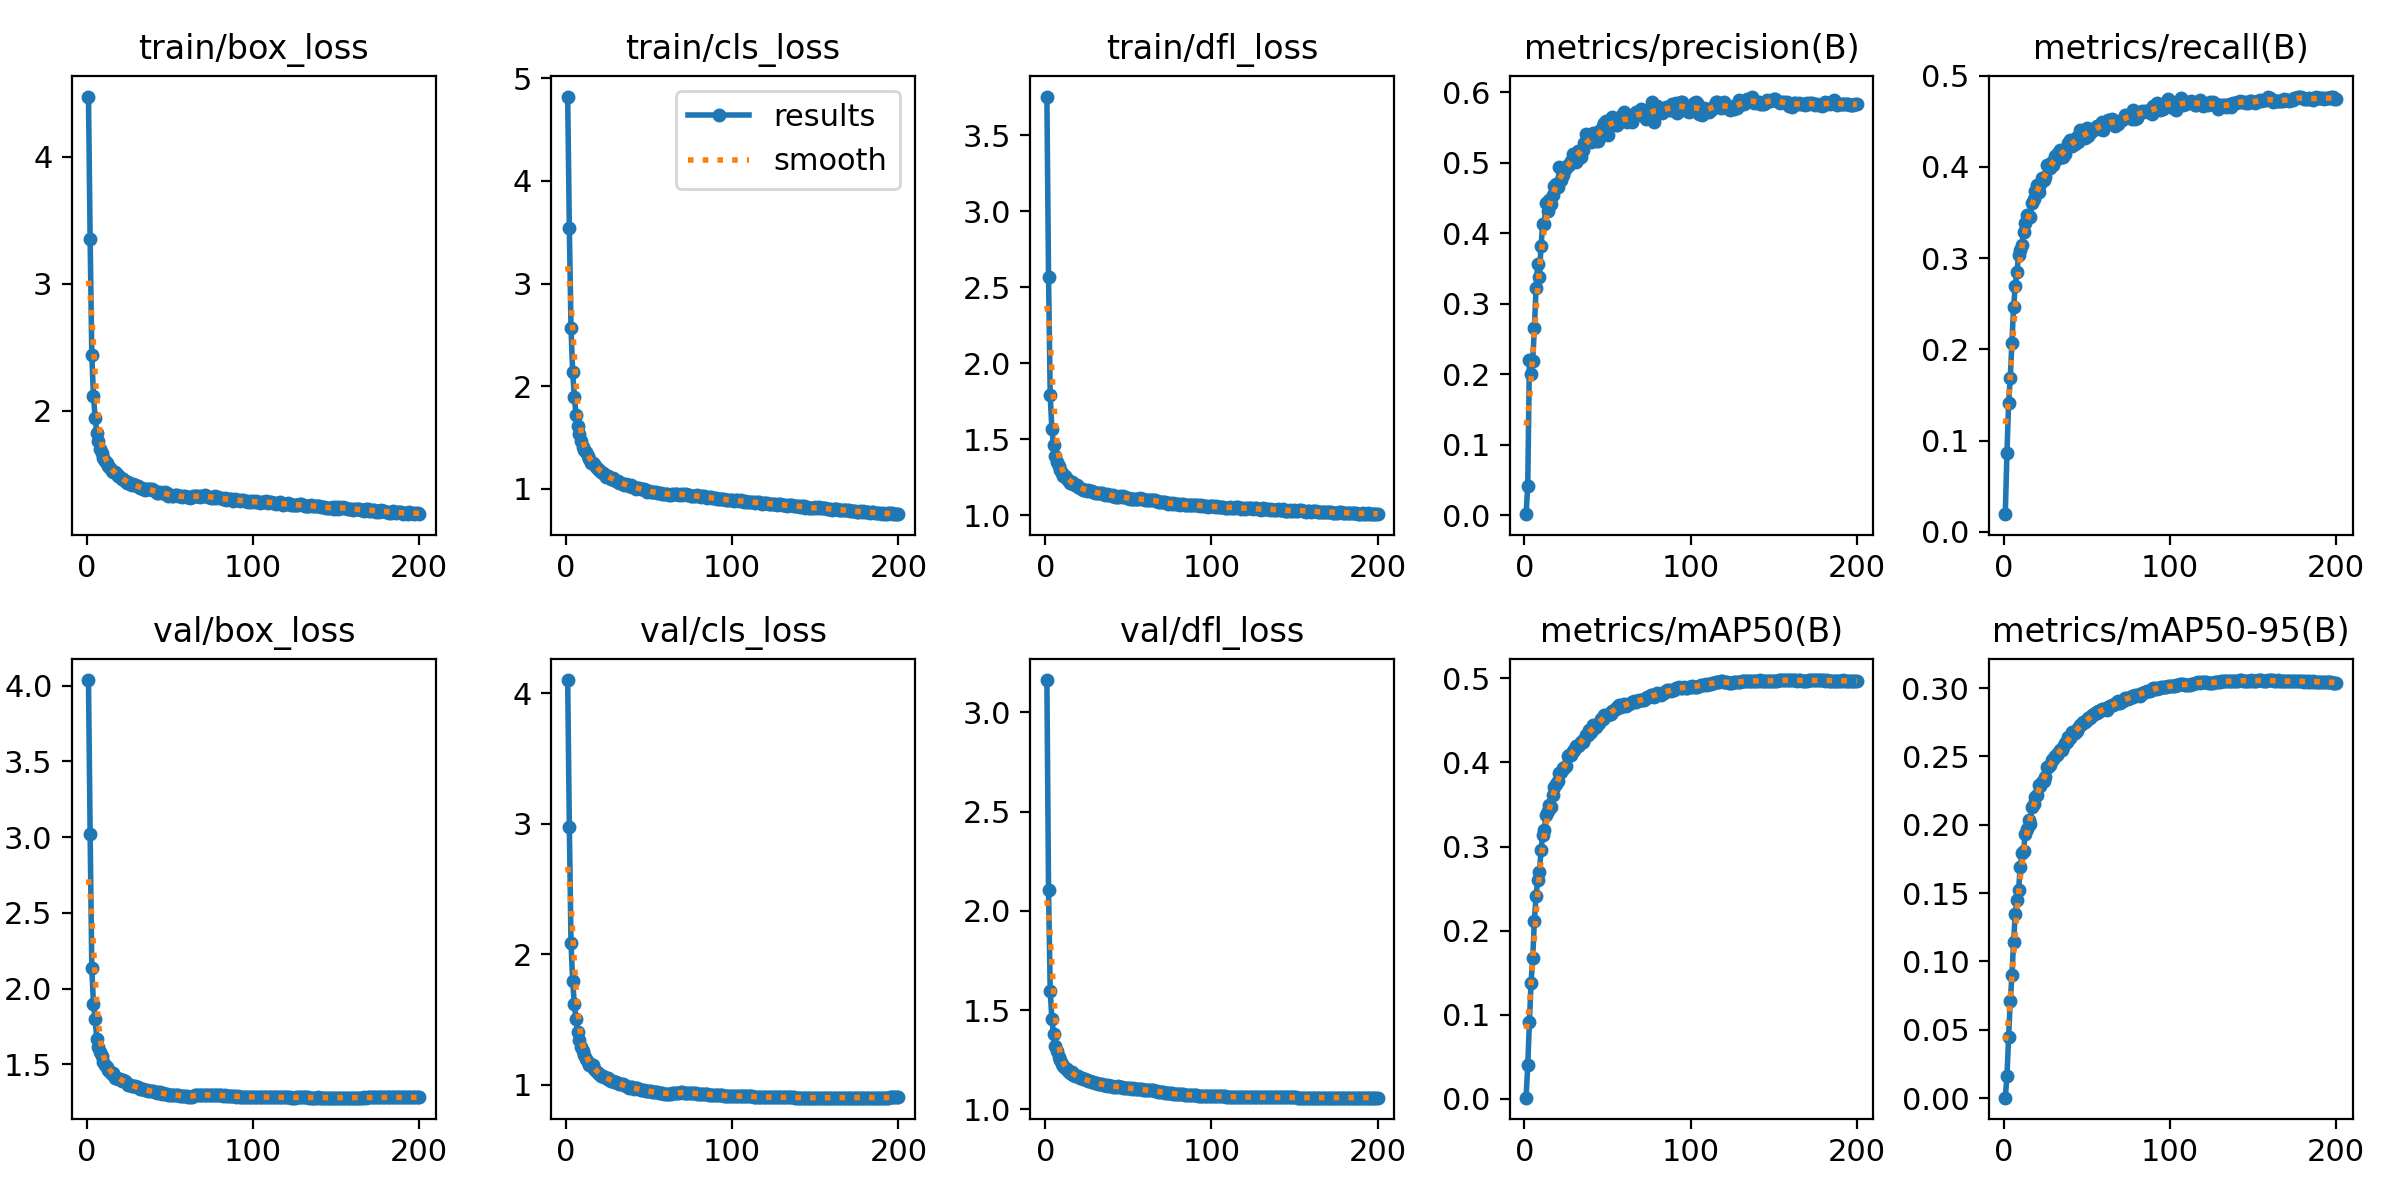

The data file committed next to this chart (first rows):
epoch, time, train/box_loss, train/cls_loss, train/dfl_loss, metrics/precision(B), metrics/recall(B), metrics/mAP50(B), metrics/mAP50-95(B), val/box_loss, val/cls_loss, val/dfl_loss, lr/pg0, lr/pg1, lr/pg2
1, 105.5, 4.475, 4.823, 3.754, 0.00166, 0.01926, 0.00139, 0.00035, 4.038, 4.102, 3.163, 0.07007, 0.003325, 0.003325
2, 190.3, 3.35, 3.54, 2.568, 0.04234, 0.08594, 0.03971, 0.01592, 3.021, 2.973, 2.106, 0.04004, 0.006625, 0.006625
3, 272.6, 2.441, 2.571, 1.789, 0.2198, 0.1407, 0.09082, 0.04475, 2.136, 2.088, 1.598, 0.009975, 0.009893, 0.009893
4, 356.7, 2.115, 2.135, 1.568, 0.2001, 0.1689, 0.1382, 0.07077, 1.897, 1.795, 1.455, 0.009851, 0.009851, 0.009851
5, 440.4, 1.945, 1.898, 1.46, 0.219, 0.2065, 0.1679, 0.08981, 1.799, 1.618, 1.381, 0.009802, 0.009802, 0.009802
6, 523.1, 1.829, 1.723, 1.393, 0.2661, 0.2464, 0.2117, 0.1143, 1.667, 1.503, 1.319, 0.009753, 0.009753, 0.009753
7, 606.3, 1.763, 1.611, 1.35, 0.3222, 0.2693, 0.2417, 0.135, 1.616, 1.402, 1.293, 0.009703, 0.009703, 0.009703
8, 689.5, 1.703, 1.537, 1.323, 0.3561, 0.2844, 0.2602, 0.1449, 1.581, 1.341, 1.266, 0.009654, 0.009654, 0.009654
9, 771.2, 1.665, 1.47, 1.298, 0.3381, 0.3031, 0.2698, 0.1523, 1.558, 1.292, 1.251, 0.009604, 0.009604, 0.009604
10, 854.1, 1.627, 1.409, 1.278, 0.3826, 0.3092, 0.2957, 0.1691, 1.518, 1.258, 1.23, 0.009555, 0.009555, 0.009555
11, 937.1, 1.605, 1.376, 1.262, 0.413, 0.3141, 0.3137, 0.1793, 1.495, 1.228, 1.219, 0.009505, 0.009505, 0.009505
12, 1019, 1.586, 1.356, 1.258, 0.4136, 0.3284, 0.32, 0.1811, 1.481, 1.2, 1.21, 0.009456, 0.009456, 0.009456
13, 1102, 1.569, 1.322, 1.243, 0.4431, 0.338, 0.3375, 0.1931, 1.459, 1.174, 1.202, 0.009406, 0.009406, 0.009406
14, 1185, 1.547, 1.29, 1.232, 0.4319, 0.347, 0.3424, 0.1966, 1.449, 1.154, 1.193, 0.009357, 0.009357, 0.009357
15, 1267, 1.523, 1.252, 1.211, 0.4474, 0.346, 0.3494, 0.2036, 1.436, 1.148, 1.184, 0.009307, 0.009307, 0.009307
16, 1349, 1.517, 1.252, 1.218, 0.4423, 0.3451, 0.3466, 0.2008, 1.446, 1.15, 1.189, 0.009258, 0.009258, 0.009258
17, 1431, 1.517, 1.241, 1.209, 0.4548, 0.3606, 0.3615, 0.2127, 1.413, 1.118, 1.172, 0.009208, 0.009208, 0.009208
18, 1512, 1.501, 1.212, 1.202, 0.467, 0.3646, 0.3708, 0.2152, 1.411, 1.105, 1.17, 0.009158, 0.009158, 0.009158
19, 1595, 1.483, 1.197, 1.198, 0.47, 0.3735, 0.3749, 0.2206, 1.405, 1.093, 1.166, 0.009109, 0.009109, 0.009109
20, 1677, 1.483, 1.182, 1.188, 0.4659, 0.38, 0.3784, 0.2215, 1.401, 1.085, 1.166, 0.009059, 0.009059, 0.009059
21, 1759, 1.464, 1.165, 1.181, 0.4935, 0.3725, 0.3876, 0.2294, 1.388, 1.069, 1.156, 0.00901, 0.00901, 0.00901
22, 1842, 1.462, 1.15, 1.176, 0.4754, 0.3816, 0.3885, 0.2281, 1.395, 1.068, 1.159, 0.00896, 0.00896, 0.00896
23, 1924, 1.45, 1.144, 1.169, 0.4833, 0.3877, 0.3937, 0.2311, 1.39, 1.059, 1.154, 0.008911, 0.008911, 0.008911
24, 2005, 1.436, 1.12, 1.166, 0.489, 0.3855, 0.3939, 0.2319, 1.378, 1.055, 1.151, 0.008861, 0.008861, 0.008861
25, 2087, 1.438, 1.121, 1.164, 0.4935, 0.3885, 0.3958, 0.2351, 1.367, 1.052, 1.146, 0.008812, 0.008812, 0.008812
26, 2168, 1.423, 1.117, 1.169, 0.4976, 0.4017, 0.4072, 0.2422, 1.366, 1.034, 1.144, 0.008762, 0.008762, 0.008762
27, 2250, 1.419, 1.1, 1.159, 0.4974, 0.4008, 0.4089, 0.2424, 1.357, 1.029, 1.141, 0.008713, 0.008713, 0.008713
28, 2332, 1.426, 1.103, 1.163, 0.5031, 0.3988, 0.4094, 0.2436, 1.354, 1.032, 1.138, 0.008663, 0.008663, 0.008663
29, 2413, 1.412, 1.088, 1.155, 0.5121, 0.4051, 0.4142, 0.2472, 1.356, 1.022, 1.138, 0.008614, 0.008614, 0.008614
30, 2494, 1.409, 1.081, 1.147, 0.5118, 0.4022, 0.4146, 0.2478, 1.347, 1.019, 1.134, 0.008564, 0.008564, 0.008564
31, 2576, 1.41, 1.075, 1.15, 0.5015, 0.4123, 0.4192, 0.2501, 1.348, 1.014, 1.134, 0.008515, 0.008515, 0.008515
32, 2657, 1.395, 1.058, 1.145, 0.5176, 0.4091, 0.4193, 0.2508, 1.34, 1.004, 1.128, 0.008466, 0.008466, 0.008466
33, 2738, 1.392, 1.055, 1.148, 0.5068, 0.4157, 0.4213, 0.2525, 1.335, 1.007, 1.128, 0.008416, 0.008416, 0.008416
34, 2819, 1.383, 1.044, 1.146, 0.5078, 0.4185, 0.4239, 0.2545, 1.338, 1.002, 1.128, 0.008367, 0.008367, 0.008367
35, 2900, 1.375, 1.042, 1.142, 0.5182, 0.4105, 0.4241, 0.2546, 1.332, 0.9973, 1.124, 0.008317, 0.008317, 0.008317
36, 2981, 1.387, 1.046, 1.135, 0.5281, 0.4107, 0.4279, 0.257, 1.331, 0.9884, 1.123, 0.008268, 0.008268, 0.008268
37, 3063, 1.388, 1.038, 1.14, 0.5413, 0.4144, 0.4328, 0.2596, 1.322, 0.9807, 1.12, 0.008218, 0.008218, 0.008218
38, 3144, 1.381, 1.029, 1.135, 0.5292, 0.4217, 0.4333, 0.2606, 1.326, 0.9773, 1.121, 0.008169, 0.008169, 0.008169
39, 3225, 1.384, 1.034, 1.137, 0.5368, 0.426, 0.4389, 0.2643, 1.324, 0.9797, 1.12, 0.008119, 0.008119, 0.008119
40, 3307, 1.373, 1.019, 1.13, 0.5301, 0.4292, 0.4364, 0.2634, 1.321, 0.9801, 1.12, 0.00807, 0.00807, 0.00807
41, 3387, 1.365, 1.016, 1.132, 0.5425, 0.423, 0.4448, 0.2677, 1.316, 0.9685, 1.115, 0.00802, 0.00802, 0.00802
42, 3469, 1.353, 1.001, 1.121, 0.5376, 0.4249, 0.4407, 0.2664, 1.313, 0.9731, 1.114, 0.007971, 0.007971, 0.007971
43, 3550, 1.353, 1.003, 1.121, 0.5313, 0.4254, 0.4424, 0.2671, 1.315, 0.9722, 1.115, 0.007921, 0.007921, 0.007921
44, 3630, 1.364, 1.008, 1.12, 0.5305, 0.4323, 0.4454, 0.2686, 1.318, 0.9688, 1.117, 0.007872, 0.007872, 0.007872
45, 3712, 1.356, 1, 1.128, 0.5448, 0.4276, 0.4469, 0.271, 1.306, 0.9599, 1.112, 0.007822, 0.007822, 0.007822
46, 3793, 1.353, 0.9998, 1.122, 0.5375, 0.4402, 0.4513, 0.2733, 1.308, 0.9588, 1.111, 0.007772, 0.007772, 0.007772
47, 3874, 1.358, 0.9973, 1.127, 0.5519, 0.4339, 0.4515, 0.2734, 1.303, 0.9593, 1.11, 0.007723, 0.007723, 0.007723
48, 3955, 1.355, 0.9856, 1.12, 0.5568, 0.4361, 0.4563, 0.2753, 1.304, 0.9489, 1.109, 0.007673, 0.007673, 0.007673
49, 4036, 1.328, 0.9707, 1.112, 0.5596, 0.4314, 0.4566, 0.275, 1.3, 0.9491, 1.109, 0.007624, 0.007624, 0.007624
50, 4117, 1.336, 0.9812, 1.113, 0.54, 0.4427, 0.456, 0.2768, 1.3, 0.9512, 1.107, 0.007574, 0.007574, 0.007574
51, 4198, 1.326, 0.9673, 1.111, 0.5598, 0.4345, 0.4582, 0.2781, 1.3, 0.9492, 1.106, 0.007525, 0.007525, 0.007525
52, 4279, 1.33, 0.9676, 1.111, 0.5556, 0.4368, 0.4575, 0.2782, 1.298, 0.9467, 1.104, 0.007476, 0.007476, 0.007476
53, 4361, 1.335, 0.9692, 1.111, 0.5645, 0.4393, 0.4617, 0.2804, 1.3, 0.9428, 1.106, 0.007426, 0.007426, 0.007426
54, 4442, 1.337, 0.9696, 1.111, 0.5557, 0.4404, 0.4628, 0.28, 1.296, 0.9426, 1.104, 0.007377, 0.007377, 0.007377
55, 4522, 1.331, 0.9624, 1.106, 0.5536, 0.4423, 0.4637, 0.2815, 1.295, 0.9406, 1.104, 0.007327, 0.007327, 0.007327
56, 4604, 1.326, 0.9593, 1.109, 0.5544, 0.4446, 0.4662, 0.282, 1.29, 0.9382, 1.101, 0.007278, 0.007278, 0.007278
57, 4685, 1.321, 0.9604, 1.112, 0.5602, 0.4449, 0.4679, 0.2832, 1.294, 0.9359, 1.101, 0.007228, 0.007228, 0.007228
58, 4766, 1.326, 0.9521, 1.107, 0.5662, 0.442, 0.4666, 0.2831, 1.293, 0.9372, 1.101, 0.007178, 0.007178, 0.007178
59, 4847, 1.327, 0.9543, 1.108, 0.5592, 0.4494, 0.4681, 0.2847, 1.288, 0.9318, 1.1, 0.007129, 0.007129, 0.007129
60, 4928, 1.319, 0.9473, 1.1, 0.5716, 0.4401, 0.4694, 0.2846, 1.289, 0.9315, 1.099, 0.007079, 0.007079, 0.007079
... 140 more rows
